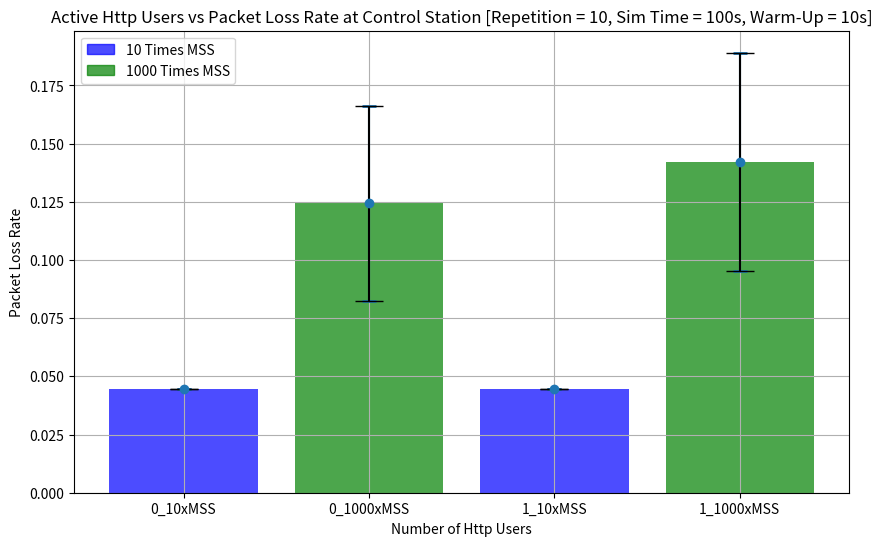

The script that saved this image:
"""
This python file is used to plot the packet loss rate for different scenarios as required 
"""

import numpy as np
import scipy.stats as stats
import matplotlib.pyplot as plt

#Packets sent 
packets_sent = 2251

'''
Packets received for Video Conference with different active HTTP users
SS = Science Station
CS = Control Station
http_x_cs/ss = x is the number of active http users
'''
http_0_ss = [2250, 2250, 2250, 2250, 2250, 2250, 2250, 2250, 2250, 2250]
http_0_cs = [2248, 2247, 2247, 2247, 2250, 2247, 2250, 2248, 2250, 2248]

http_5_ss = [2239, 2242, 2241, 2247, 2244, 2216, 2241, 2230, 2246, 2244]
http_5_cs = [2248, 2249, 2250, 2245, 2246, 2249, 2247, 2244, 2248, 2250]

http_10_ss = [2217, 2233, 2241, 2242, 2236, 2172, 2238, 2209, 2242, 2244]
http_10_cs = [2249, 2249, 2248, 2246, 2244, 2250, 2244, 2245, 2249, 2248]

http_20_ss = [2209, 2234, 2228, 2240, 2218, 2155, 2217, 2159, 2242, 2233]
http_20_cs = [2249, 2250, 2245, 2249, 2247, 2250, 2245, 2249, 2250, 2246]

http_30_ss = [2182, 2225, 2223, 2239, 2207, 2120, 2204, 2176, 2232, 2227]
http_30_cs = [2249, 2249, 2251, 2249, 2243, 2250, 2246, 2250, 2250, 2247]

'''
Packets received for Video Conference with Different MSS
SS = Science Station
CS = Control Station
http_x_y_cs/ss = x is the number of active http users and y is the multiplicative factor of MSS which give receiver advertised window
'''
http_0_10_ss = [2250, 2250, 2250, 2250, 2250, 2250, 2250, 2250, 2250, 2250]
http_0_1000_ss = [2250, 2250, 2250, 2250, 2250, 2250, 2250, 2250, 2250, 2250]
http_1_1000_ss = [2250, 2249, 2249, 2245, 2248, 2246, 2250, 2247, 2248, 2247]
http_1_10_ss = [2250, 2250, 2250, 2250, 2250, 2250, 2250, 2250, 2250, 2250]

http_0_10_cs = [2250, 2250, 2250, 2250, 2250, 2250, 2250, 2250, 2250, 2250]
http_0_1000_cs = [2248, 2247, 2247, 2247, 2250, 2247, 2250, 2248, 2250, 2248]
http_1_1000_cs = [2248, 2248, 2247, 2246, 2248, 2246, 2248, 2247, 2249, 2251]
http_1_10_cs = [2250, 2250, 2250, 2250, 2250, 2250, 2250, 2250, 2250, 2250]


# Function to calculate packet loss rate
def loss_percent_calc(arr):
    for i in range(len(arr)):
        arr[i] = ((packets_sent - arr[i])/ packets_sent) * 100

loss_percent_calc(http_0_ss)
loss_percent_calc(http_0_cs)
loss_percent_calc(http_5_ss)
loss_percent_calc(http_5_cs)
loss_percent_calc(http_10_ss)
loss_percent_calc(http_10_cs)
loss_percent_calc(http_20_ss)
loss_percent_calc(http_20_cs)
loss_percent_calc(http_30_ss)
loss_percent_calc(http_30_cs)

loss_percent_calc(http_0_10_cs)
loss_percent_calc(http_1_10_cs)
loss_percent_calc(http_0_1000_cs)
loss_percent_calc(http_1_1000_cs)

# Function to calculate the mean and interval
def confidence_interval(data, confidence=0.95):
    mean = np.mean(data)
    sem = stats.sem(data)  # Standard error of the mean
    interval = sem * stats.t.ppf((1 + confidence) / 2., len(data) - 1)
    return mean, interval

# Mean and Interval calculation from previous received packets array 
mean1, interval1 = confidence_interval(http_0_ss)
mean2, interval2 = confidence_interval(http_5_ss)
mean3, interval3 = confidence_interval(http_10_ss)
mean4, interval4 = confidence_interval(http_20_ss)
mean5, interval5 = confidence_interval(http_30_ss)

mean6, interval6 = confidence_interval(http_0_10_cs)
mean7, interval7 = confidence_interval(http_0_1000_cs)
mean8, interval8 = confidence_interval(http_1_10_cs)
mean9, interval9 = confidence_interval(http_1_1000_cs)

x_labels = ["0_10xMSS", "0_1000xMSS", "1_10xMSS", "1_1000xMSS"]
# means = [mean1, mean2, mean3, mean4, mean5]
# errors = [interval1, interval2, interval3, interval4, interval5]

means = [mean6, mean7, mean8, mean9]
errors = [interval6, interval7, interval8, interval9]

plt.figure(figsize=(10, 6))
plt.errorbar(x_labels, means, yerr=errors, fmt='o', capsize=5, capthick=2)
plt.bar(x_labels, means, yerr=errors, align='center', alpha=0.7, capsize=10, color=['blue', 'green', 'blue', "green"])
plt.title('Active Http Users vs Packet Loss Rate at Control Station [Repetition = 10, Sim Time = 100s, Warm-Up = 10s]')
plt.xlabel('Number of Http Users')
plt.ylabel('Packet Loss Rate')
handles = [plt.Rectangle((0,0),1,1, color='blue', alpha=0.7), 
           plt.Rectangle((0,0),1,1, color='green', alpha=0.7)]
labels = ['10 Times MSS', '1000 Times MSS']
plt.legend(handles, labels)
plt.grid(True)

plt.show()
